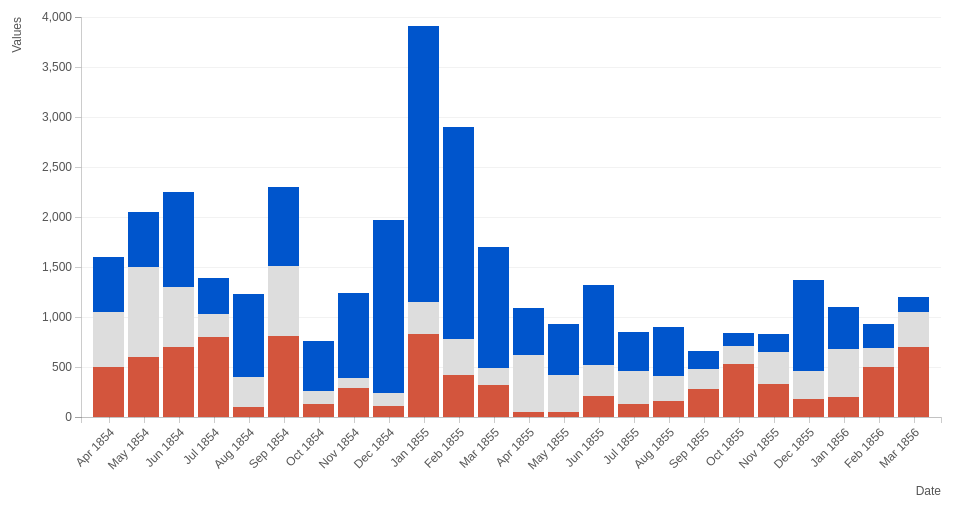
D3 v3 page, settled after 480 driven frames (8 s of simulated time); the page loaded 1 data file(s).



  var causes = ["wounds", "other", "disease"];

  var parseDate = d3.time.format("%m/%Y").parse;

  var formatDate = d3.time.format("%b %Y");

  var margin = {top: 20, right: 20, bottom: 80, left: 80},
      width = 960 - margin.left - margin.right,
      height = 500 - margin.top - margin.bottom;

  var x = d3.scale.ordinal()
      .rangeRoundBands([0, width],.1);

  var y = d3.scale.linear()
      .rangeRound([height, 0]);

  //var color = d3.scale.category20();

  var color = d3.scale.ordinal()
    .range(['#d3553d','#ddd','#05c'])

  var xAxis = d3.svg.axis()
      .scale(x)
      .orient("bottom")
      .tickFormat(formatDate);

  var yAxis = d3.svg.axis()
      .scale(y)
      .orient("left");

  var title = d3.select('.ChartBox').append('div')
      .attr('class','Title')
      .text('Stacked Bar Chart');

  var svg = d3.select(".ChartBox").append("svg")
      .attr("width", width + margin.left + margin.right)
      .attr("height", height + margin.top + margin.bottom)
    .append("g")
      .attr("transform", "translate(" + margin.left + "," + margin.top + ")");

  d3.tsv("crimea.tsv", type, function(error, crimea) {
    if (error) throw error;

    var layers = d3.layout.stack()(causes.map(function(c) {
      return crimea.map(function(d) {
        return {x: d.date, y: d[c]};
      });
    }));

    x.domain(layers[0].map(function(d) { return d.x; }));
    y.domain([0, d3.max(layers[layers.length - 1], function(d) { return d.y0 + d.y; })]).nice();

    svg.append("g")
        .attr("class", "x axis")
        .attr("transform", "translate(0," + height + ")")
        .call(xAxis)
        .selectAll('text')
        .attr('transform','rotate(-45)')
        .attr('x',-7)
        .attr('y',7)
        .style('text-anchor','end');

    svg.append("g")
        .attr("class", "y axis")
        .call(yAxis)

    svg.append('g').attr('class','xLabel');
    svg.append('g').attr('class','yLabel');

    svg.select('.xLabel')
      .attr('transform','translate('+ width +','+ (height+margin.bottom-2) +')')
      .append('text')
      .text('Date')
      .style('text-anchor','end')

    svg.select('.yLabel')
      .attr('transform','translate('+ (-margin.left+20) +',0)')
      .append('text')
      .text('Values')
      .attr('transform','rotate(-90)')
      .style('text-anchor','end')

    svg.append('g')
      .attr('class','GridLines')
      .selectAll('.GridLines line')
      .data(y.ticks(10))
      .enter().append('line')
      .attr('x2', width)
      .attr('y1', y)
      .attr('y2', y);

    var layer = svg.selectAll(".layer")
        .data(layers)
        .enter().append("g")
        .attr("class", "layer")
        .style("fill", function(d, i) { return color(i); })
        .style('shape-rendering','crispEdges');

    layer.selectAll("rect")
        .data(function(d) { return d; })
        .enter().append("rect")
        .attr("y", height)
        .attr("height", 0)
        .transition()
        .duration(500)
        .delay(function(d,i){ return i*10 })
        .attr("x", function(d) { return x(d.x); })
        .attr("y", function(d) { return y(d.y + d.y0); })
        .attr("height", function(d) { return y(d.y0) - y(d.y + d.y0); })
        .attr("width", x.rangeBand() - 1);

    layer.selectAll('rect')
        .on('mouseover',function(d,i){
          d3.select(this)
            .attr('fill-opacity',.5)
          var tooltip = d3.select('.ChartBox').append('div')
              .attr('class','Tooltip');
          tooltip.style('opacity',0)
            .transition()
            .duration(500)
            .style('opacity',1);
          tooltip.append('text')
            .text( d.y )

            var boxWidth = $('.ChartBox').innerWidth(),
                boxHeight = $('.ChartBox').innerWidth(),
                boxofLeft = $('.ChartBox').offset().left,
                boxofTop = $('.ChartBox').offset().top,
                tooltipW = $('.Tooltip').innerWidth(),
                tooltipH = $('.Tooltip').innerHeight(),
                barWidth = parseInt(d3.select('.layer rect').attr('width')),
                barHeight = parseInt(d3.select('.layer rect').attr('height')),
                barofLeft = $(this).offset().left,
                barofTop = $(this).offset().top;

            tooltip.style({
              left: (barofLeft - boxofLeft) + (barWidth) + 'px',
              top: (barofTop - boxofTop) - ((barHeight - tooltipH)/2) + 'px'
            })
            if((boxWidth/1.5) <= barofLeft ){
                $('.Tooltip').addClass('Right');
                tooltip.style({
                  left: (barofLeft - boxofLeft) - tooltipW + 'px'
                })
            }

        })
        .on('mouseout',function(){
          d3.select(this).attr('fill-opacity',1)
          d3.select('.Tooltip').remove();
        })

    /*============= Legends ==============*/
    var legends = d3.select('.ChartBox').append('div')
      .attr('class','Legends') // ====== if legends right side add class name 'Right'
      //.classed('Right',true)
      .append('ul');
    var legend = legends.selectAll('.Legend')
      .data(causes)
      .enter().append('li')
      .attr('class','Legend');
    legend.append('svg')
      .attr('width', 25)
      .attr('height', 10)
      .append('line')
      .attr('x1', 0)
      .attr('x2', 25)
      .attr('y1', 5)
      .attr('y2', 5)
      .attr('stroke',color)
    legend.append('span')
      .text(function(d){ return d });
    /* ========== End Legends ========= */
    

  });

  function type(d) {
    d.date = parseDate(d.date);
    causes.forEach(function(c) { d[c] = +d[c]; });
    return d;
  }



### data: crimea.tsv
date	total	disease	wounds	other
4/1854	8571	550	500	550
5/1854	23333	552	600	900
6/1854	28333	951	700	600
7/1854	28772	359	800	230
8/1854	30246	828	100	300
9/1854	30290	788	810	700
10/1854	30643	503	132	128
11/1854	29736	844	287	106
12/1854	32779	1725	114	131
1/1855	32393	2761	830	324
2/1855	30919	2120	420	361
3/1855	30107	1205	320	172
4/1855	32252	477	48	570
5/1855	35473	508	49	370
6/1855	38863	802	209	310
7/1855	42647	382	134	330
8/1855	44614	483	164	250
9/1855	47751	189	276	200
10/1855	46852	128	530	180
11/1855	37853	178	330	320
12/1855	43217	910	180	280
1/1856	44212	420	200	480
2/1856	43485	240	500	190
3/1856	46140	150	700	350